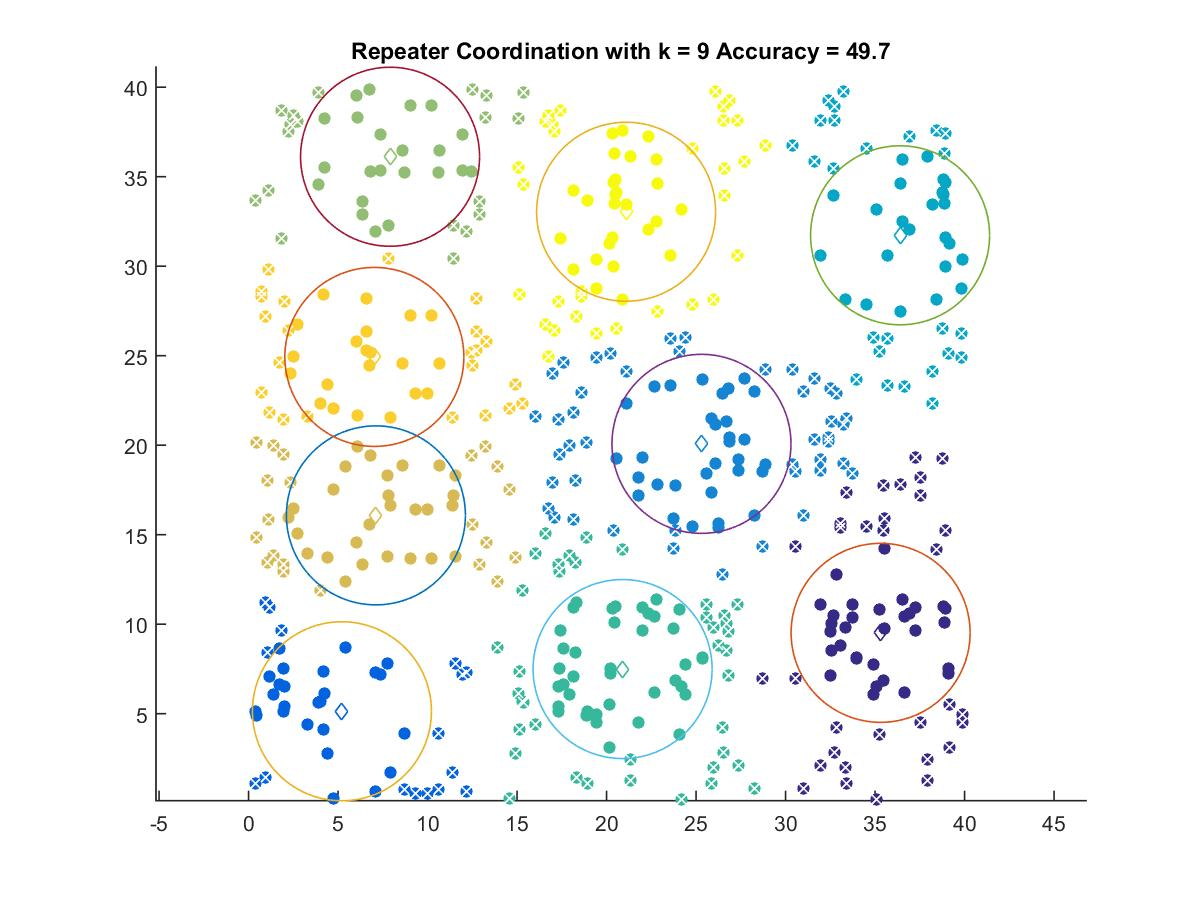

The file beside this chart, header and first rows:
35.309, 9.5155
5.214, 5.134
25.3, 20.07
36.4, 31.73
20.89, 7.493
7.904, 36.11
7.112, 16.08
7.025, 24.93
21.09, 33.04
